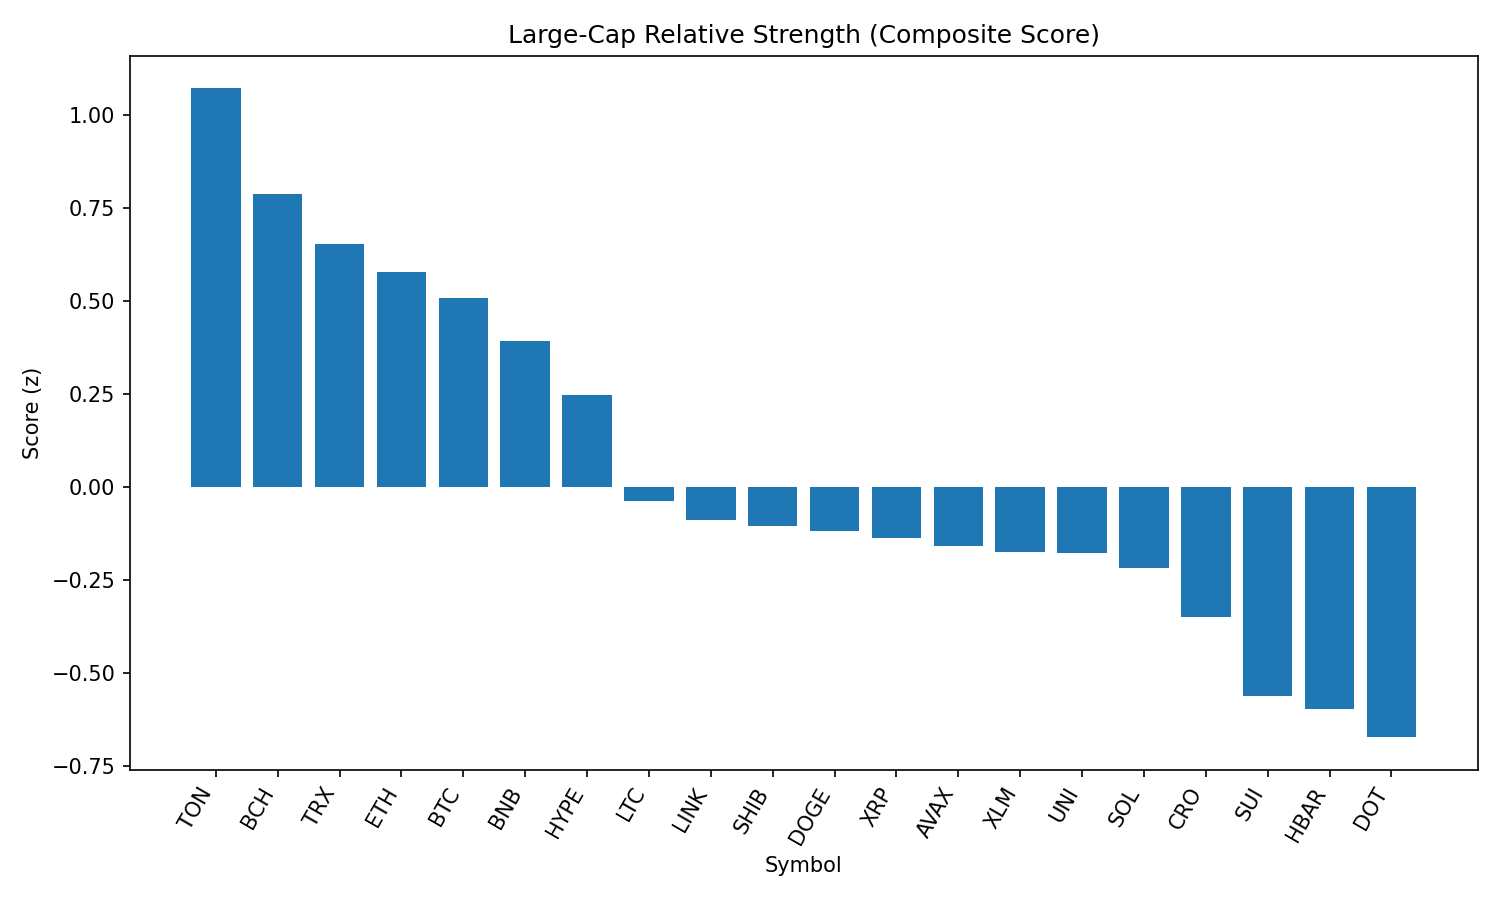

Data behind this chart, as committed beside it:
rank, name, symbol, price, pct_1h, pct_24h, pct_7d, pct_1h_vs_btc, pct_24h_vs_btc, pct_7d_vs_btc, market_cap_rank, market_cap, volume_usd, score
1, Toncoin, TON, 3.14, 0.03169, 1.431, -6.171, 0.3048, 1.495, -0.5806, 28, 8060085400, 124097265, 1.073
2, Bitcoin Cash, BCH, 548.2, -0.3441, 2.303, -7.662, -0.07092, 2.368, -2.072, 21, 10918903626, 176180485, 0.7875
3, TRON, TRX, 0.3416, -0.1704, 0.4394, -6.627, 0.1028, 0.5039, -1.036, 10, 32347428654, 431015310, 0.6539
4, Ethereum, ETH, 4452, -0.4503, 1.492, -6.717, -0.1772, 1.557, -1.127, 2, 537399778931, 18471070911, 0.5795
5, Bitcoin, BTC, 108404, -0.2731, -0.06444, -5.59, 0.0, 0.0, 0.0, 1, 2158024487678, 22528960206, 0.5084
6, BNB, BNB, 857.5, -0.3428, -0.2211, -1.325, -0.06962, -0.1566, 4.265, 5, 119351168739, 738376076, 0.3919
7, Hyperliquid, HYPE, 44.24, -0.8099, 1.81, 0.3595, -0.5368, 1.875, 5.95, 18, 11980100521, 208632111, 0.2479
8, Litecoin, LTC, 110.9, -0.7494, 0.3352, -7.419, -0.4763, 0.3996, -1.829, 27, 8457743755, 327365853, -0.03815
9, Chainlink, LINK, 23.59, -0.911, 1.047, -7.365, -0.6378, 1.112, -1.775, 13, 15994732966, 647908846, -0.08977
10, Shiba Inu, SHIB, 1.235e-05, -0.7497, -0.2004, -4.168, -0.4766, -0.1359, 1.422, 30, 7279951258, 118130019, -0.1038
11, Dogecoin, DOGE, 0.2165, -0.8607, 0.5333, -6.674, -0.5876, 0.5977, -1.084, 9, 32621882842, 967188903, -0.1186
12, XRP, XRP, 2.81, -0.8668, 0.4658, -7.387, -0.5936, 0.5303, -1.796, 4, 167456885818, 3093849424, -0.1367
13, Avalanche, AVAX, 23.86, -1, 1.18, -6.407, -0.7273, 1.245, -0.8168, 22, 10080857535, 247345905, -0.1592
14, Stellar, XLM, 0.3578, -0.7902, 0.1541, -12.62, -0.517, 0.2186, -7.029, 20, 11228514845, 160786392, -0.1746
15, Uniswap, UNI, 9.79, -0.8638, 0.5433, -11.74, -0.5906, 0.6077, -6.147, 34, 5876859409, 192700225, -0.1774
16, Solana, SOL, 203, -0.977, 0.375, -2.443, -0.7038, 0.4395, 3.147, 6, 109790219751, 5326913323, -0.2179
17, Cronos, CRO, 0.2906, -0.349, -8.879, 79.99, -0.07587, -8.815, 85.58, 23, 9764106766, 434415877, -0.3505
18, Sui, SUI, 3.29, -1.01, -0.7084, -10.59, -0.737, -0.6439, -4.998, 19, 11574436867, 574303467, -0.563
19, Hedera, HBAR, 0.2241, -1.061, -0.6423, -9.358, -0.7877, -0.5778, -3.768, 25, 9503605935, 140989653, -0.5975
20, Polkadot, DOT, 3.79, -1.26, 0.04218, -6.951, -0.9865, 0.1066, -1.361, 35, 5770675350, 202726068, -0.6729
21, Cardano, ADA, 0.8182, -1.216, -1.313, -9.718, -0.9428, -1.248, -4.128, 11, 29840587251, 657606573, -0.9011
